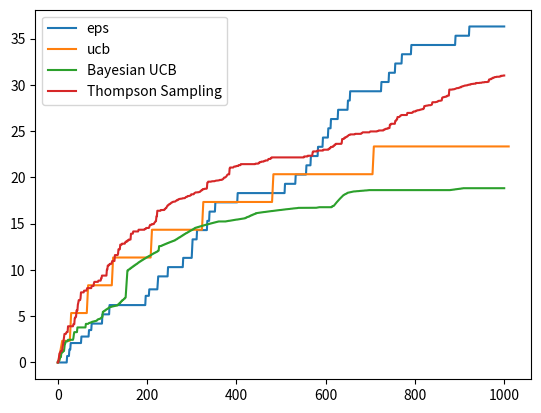

Source code (Python):
import numpy as np
from scipy.stats import beta


class Bandit(object):
    """
    Base Class for Multi-armed Bandits
    :param bandits: (int) Number of Bandits
    :param arms: (int) Number of arms in each bandit
    """

    def __init__(self, bandits=1, arms=1):
        self._nbandits = bandits
        self._narms = arms
        self._regret = 0.0
        self._regrets = [0.0]
        self._avg_reward = []
        self._counts = np.zeros((bandits, arms))

    def learn(self, n_timesteps=None):
        raise NotImplementedError

    @property
    def arms(self):
        return self._narms

    @property
    def nbandits(self):
        return self._nbandits

    @property
    def regrets(self):
        return self._regrets

    @property
    def regret(self):
        return self._regret

    @property
    def avg_reward(self):
        return self._avg_reward

    @property
    def counts(self):
        return self._counts

    def get_action(self):
        raise NotImplementedError

    def get_reward(self):
        raise NotImplementedError

    def update(self):
        raise NotImplementedError

    def step(self, t):
        bandit_rewards = []
        for bandit in range(self.nbandits):
            action = self.get_action(t, bandit)
            reward = self.get_reward(bandit, action)
            self.update(bandit, action, reward)
            bandit_rewards.append(reward)
        return bandit_rewards


class GaussianBandits(Bandit):
    """
    Multi-Armed Bandits with Stationary Rewards following a Gaussian distribution.
    :param bandits: (int) Number of Bandits
    :param arms: (int) Number of arms in each bandit
    """

    def __init__(self, bandits=1, arms=1):
        super(GaussianBandits, self).__init__(bandits, arms)
        self._rewards = np.random.normal(size=(bandits, arms))
        self._Q = np.zeros_like(self.rewards)
        self._counts = np.zeros_like(self.rewards)

    def learn(self, n_timesteps=None):
        raise NotImplementedError

    def update(self, bandit, action, reward):
        self._regret += max(self.Q[bandit]) - self.Q[bandit][action]
        self.regrets.append(self.regret)
        self.Q[bandit, action] += (reward - self.Q[bandit, action]) / (
            self.counts[bandit, action] + 1
        )
        self.counts[bandit, action] += 1

    @property
    def Q(self):
        return self._Q

    @property
    def rewards(self):
        return self._rewards

    @property
    def avg_reward(self):
        return self._avg_reward

    def step(self, t):
        bandit_rewards = []
        for bandit in range(self.nbandits):
            action = self.get_action(t, bandit)
            reward = self.get_reward(bandit, action)
            self.update(bandit, action, reward)
            bandit_rewards.append(reward)
        return bandit_rewards


class EpsGreedyGaussianBandit(GaussianBandits):
    """
    Multi-Armed Bandit Solver with EpsGreedy Action Selection Strategy. Refer 2.3 of Reinforcement Learning: An Introduction
    :param bandits: (int) Number of Bandits
    :param arms: (int) Number of arms in each bandit
    :param eps: (float) Probability with which a random action is to be selected.
    """

    def __init__(self, bandits=1, arms=10, eps=0.05):
        super(EpsGreedyGaussianBandit, self).__init__(bandits, arms)
        self._eps = eps

    def learn(self, n_timesteps=1000):
        for i in range(n_timesteps):
            r_step = self.step(i)
            self.avg_reward.append(np.mean(r_step))

    def get_action(self, t, bandit):
        if np.random.random() < self.eps:
            action = np.random.randint(0, self.arms)
        else:
            action = np.argmax(self.Q[bandit])
        return action

    def get_reward(self, bandit, action):
        reward = np.random.normal(self.rewards[bandit, action])
        return reward

    @property
    def eps(self):
        return self._eps


class UCBGaussianBandit(GaussianBandits):
    """
    Multi-Armed Bandit Solver with Upper Confidence Bound Based Action Selection. Refer 2.7 of Reinforcement Learning: An Introduction
    :param bandits: (int) Number of Bandits
    :param arms: (int) Number of arms in each bandit
    """

    def __init__(self, bandits=1, arms=10):
        super(UCBGaussianBandit, self).__init__(bandits, arms)
        self._counts = np.zeros_like(self.rewards)

    def learn(self, n_timesteps=1000):
        self.initial_run()
        for i in range(n_timesteps):
            r = self.step(i)
            self.avg_reward.append(np.mean(r))

    def get_action(self, t, bandit):
        action = np.argmax(
            self.Q[bandit] + np.sqrt(2 * np.log(t) / self.counts[bandit])
        )
        return action

    def get_reward(self, bandit, action):
        reward = np.random.normal(self.rewards[bandit, action])
        return reward

    def initial_run(self):
        for bandit in range(self.nbandits):
            bandit_reward = []
            for arm in range(self.arms):
                reward = self.get_reward(bandit, arm)
                bandit_reward.append(reward)
                self.update(bandit, arm, reward)
            self.avg_reward.append(np.mean(bandit_reward))


class SoftmaxActionSelection(GaussianBandits):
    """
    Multi-Armed Bandit Softmax based Action Selection. Refer 2.8 of Reinforcement Learning: An Introduction
    :param bandits: (int) Number of Bandits
    :param arms: (int) Number of arms in each bandit
    :param temp: (float) Temperature value for Softmax.
    """

    def __init__(self, bandits=1, arms=10, temp=0.01):
        super(SoftmaxActionSelection, self).__init__(bandits, arms)
        self._temp = temp

    def softmax(self, x):
        exp = np.exp(x / self.temp)
        total = np.sum(exp)
        return exp / total

    @property
    def temp(self):
        return self._temp

    def learn(self, n_timesteps=1000):
        self.initial_run()
        for i in range(n_timesteps):
            r = self.step(i)
            self.avg_reward.append(np.mean(r))

    def step(self, i):
        R_step = []
        for bandit in range(self.nbandits):
            action = self.get_action(i, bandit)
            reward = self.get_reward(bandit, action)
            R_step.append(reward)
            self.update(bandit, action, reward)
        return R_step

    def get_action(self, t, bandit):
        probabilities = self.softmax(self.Q[bandit])
        action = np.random.choice(range(self.arms), p=probabilities)
        return action

    def get_reward(self, bandit, action):
        reward = np.random.normal(self.rewards[bandit, action])
        return reward

    def initial_run(self):
        for bandit in range(self.nbandits):
            bandit_reward = []
            for arm in range(self.arms):
                reward = self.get_reward(bandit, arm)
                bandit_reward.append(reward)
                self.update(bandit, arm, reward)
            self.avg_reward.append(np.mean(bandit_reward))


class BernoulliBandits(Bandit):
    def __init__(self, bandits=1, arms=10):
        super(BernoulliBandits, self).__init__(bandits, arms)
        self._init_probabilities = np.random.random()
        self._Q = self._init_probabilities * np.ones_like(self.counts)
        self._regrets = [0]
        self._regret = 0
        self._avg_reward = []

    def get_reward(self, bandit, arm):
        if np.random.random() < self.Q[bandit, arm]:
            return 1
        else:
            return 0

    def update(self, bandit, action, reward):
        self._regret += max(self.Q[bandit]) - self.Q[bandit][action]
        self.regrets.append(self.regret)
        self.Q[bandit, action] += (
            1.0 / (self.counts[bandit, action] + 1) * (reward - self.Q[bandit, action])
        )
        self.counts[bandit, action] += 1

    @property
    def init_probabilities(self):
        return self._init_probabilities

    @property
    def Q(self):
        return self._Q

    def get_action(self):
        pass

    def step(self, t):
        bandit_rewards = []
        for bandit in range(self.nbandits):
            action = self.get_action(t, bandit)
            reward = self.get_reward(bandit, action)
            self.update(bandit, action, reward)
            bandit_rewards.append(reward)
        return bandit_rewards


class EpsGreedyBernoulliBandit(BernoulliBandits):
    def __init__(self, bandits=1, arms=10, eps=0.01):
        super(EpsGreedyBernoulliBandit, self).__init__(bandits, arms)
        self._eps = eps

    def learn(self, n_timesteps=1000):
        for t in range(n_timesteps):
            Rt = self.step(t)
            self.avg_reward.append(Rt)

    def get_action(self, t, bandit):
        if np.random.random() > self.eps:
            action = np.argmax(self.Q[bandit])
        else:
            action = np.random.randint(0, self.arms)
        return action

    @property
    def eps(self):
        return self._eps


class UCBBernoulliBandit(BernoulliBandits):
    def __init__(self, bandits=1, arms=10):
        super(UCBBernoulliBandit, self).__init__(bandits, arms)

    def learn(self, n_timesteps=1000):
        self.initial_run()
        for t in range(n_timesteps):
            Rt = self.step(t)
            self.avg_reward.append(Rt)

    def get_action(self, t, bandit):
        action = np.argmax(
            self.Q[bandit] + np.sqrt(2 * np.log(t) / self.counts[bandit])
        )
        return action

    def initial_run(self):
        for bandit in range(self.nbandits):
            bandit_reward = []
            for arm in range(self.arms):
                reward = self.get_reward(bandit, arm)
                bandit_reward.append(reward)
                self.update(bandit, arm, reward)
            self.avg_reward.append(np.mean(bandit_reward))


class BayesianUCBBernoulliBandit(BernoulliBandits):
    def __init__(self, bandits, arms, a=1, b=1, c=3):
        super(BayesianUCBBernoulliBandit, self).__init__(bandits, arms)
        self._c = c
        self._a = a * np.ones_like(self.counts)
        self._b = b * np.ones_like(self.counts)

    @property
    def Q(self):
        return self.a / (self.a + self.b)

    @property
    def a(self):
        return self._a

    @property
    def b(self):
        return self._b

    @property
    def c(self):
        return self._c

    def learn(self, n_timesteps=1000):
        for i in range(n_timesteps):
            r = self.step(i)
            self.avg_reward.append(np.mean(r))

    def get_action(self, t, bandit):
        return np.argmax(
            self.Q[bandit] + beta.std(self.a[bandit], self.b[bandit]) * self.c
        )

    def update(self, bandit, action, reward):
        self.a[bandit, action] += reward
        self.b[bandit, action] += 1 - reward
        self._regret += max(self.Q[bandit]) - self.Q[bandit][action]
        self.regrets.append(self.regret)
        self.counts[bandit, action] += 1


class ThompsonSampling(BernoulliBandits):
    def __init__(self, bandits=1, arms=10, alpha=1, beta=1):
        super(ThompsonSampling, self).__init__(bandits, arms)
        self._a = alpha * np.ones_like(self.counts)
        self._b = beta * np.ones_like(self.counts)

    @property
    def Q(self):
        return self.a / (self.a + self.b)

    @property
    def a(self):
        return self._a

    @property
    def b(self):
        return self._b

    def learn(self, n_timesteps=1000):
        for i in range(n_timesteps):
            r = self.step(i)
            self.avg_reward.append(np.mean(r))

    def step(self, i):
        R_step = []
        for bandit in range(self.nbandits):
            sample = np.random.beta(self.a[bandit], self.b[bandit])
            action = self.get_action(sample)
            reward = self.get_reward(bandit, action)
            R_step.append(reward)
            self.update(bandit, action, reward)
        return R_step

    def get_action(self, sample):
        return np.argmax(sample)

    def update(self, bandit, action, reward):
        self.a[bandit, action] += reward
        self.b[bandit, action] += 1 - reward
        self._regret += max(self.Q[bandit]) - self.Q[bandit][action]
        self.regrets.append(self.regret)
        self.counts[bandit, action] += 1


if __name__ == "__main__":
    import matplotlib.pyplot as plt

    epsGreedyBandit = EpsGreedyGaussianBandit(1, 10, 0.05)
    epsGreedyBandit.learn(1000)

    ucbBandit = UCBGaussianBandit(1, 100)
    ucbBandit.learn(1000)

    softmaxBandit = SoftmaxActionSelection(1, 10)
    softmaxBandit.learn(1000)

    plt.plot(epsGreedyBandit.regrets, label="eps greedy")
    plt.plot(ucbBandit.regrets, label="ucb")
    plt.plot(softmaxBandit.regrets, label="softmax")
    plt.legend()
    plt.savefig("GuassianBanditsRegret.png")
    plt.cla()

    epsbernoulli = EpsGreedyBernoulliBandit(1, 10, 0.05)
    epsbernoulli.learn(1000)

    ucbbernoulli = UCBBernoulliBandit(1, 10)
    ucbbernoulli.learn(1000)

    thsampling = ThompsonSampling(1, 10)
    thsampling.learn(1000)

    bayesianbandit = BayesianUCBBernoulliBandit(1, 10)
    bayesianbandit.learn(1000)

    plt.plot(epsbernoulli.regrets, label="eps")
    plt.plot(ucbbernoulli.regrets, label="ucb")
    plt.plot(bayesianbandit.regrets, label="Bayesian UCB")
    plt.plot(thsampling.regrets, label="Thompson Sampling")
    plt.legend()
    plt.savefig("BernoulliBanditsRegret.png")
